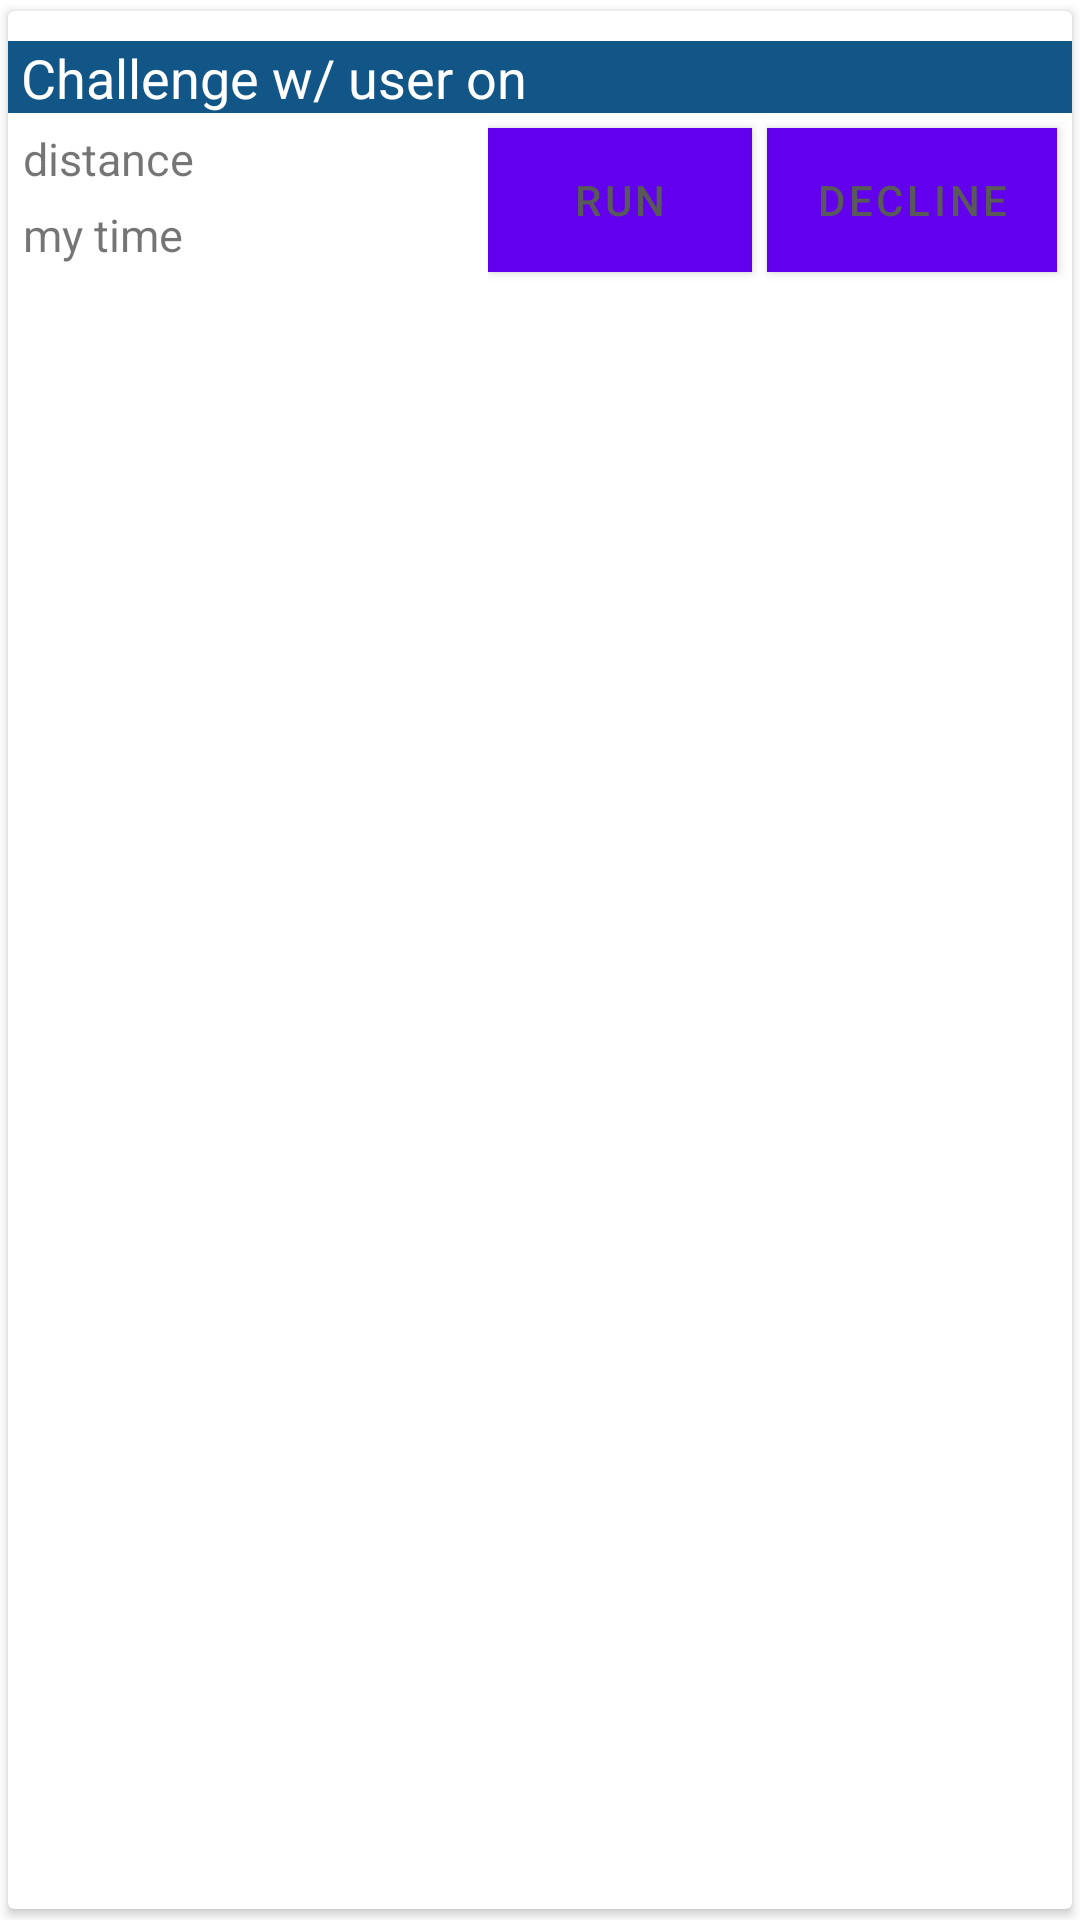

Reconstruct the res/layout file that produces this screen, plus the resources it refers to.
<!-- AndroidManifest.xml: fallback theme Theme.MaterialComponents.DayNight.NoActionBar -->
<!-- res/layout/challenge_card_layout.xml -->
<android.support.v7.widget.CardView
    xmlns:android="http://schemas.android.com/apk/res/android"
    android:id="@+id/card_view_challenge"
    xmlns:app="http://schemas.android.com/apk/res-auto"
    app:cardUseCompatPadding="true"
    android:layout_width="match_parent"
    android:layout_height="match_parent"
    android:layout_marginBottom="5dp"
    android:layout_margin="5dp">

    <RelativeLayout
        android:layout_width="match_parent"
        android:layout_height="wrap_content">

        <TextView
            android:id="@+id/title_text"
            android:layout_width="match_parent"
            android:layout_height="24dp"
            android:background="@color/colorPrimary"
            android:text=" Challenge w/ user on"
            android:gravity="center_vertical"
            android:layout_marginTop="10dp"
            android:textColor="@android:color/white"
            android:textSize="18dp"/>

        <TextView
            android:id="@+id/distance_text"
            android:layout_width="wrap_content"
            android:layout_height="wrap_content"
            android:text="distance"
            android:gravity="center_vertical"
            android:textSize="15dp"
            android:layout_below="@id/title_text"
            android:layout_marginTop="5dp"
            android:layout_marginLeft="5dp"/>

        <TextView
            android:id="@+id/their_time_text"
            android:layout_width="wrap_content"
            android:layout_height="wrap_content"
            android:text="my time"
            android:gravity="center_vertical"
            android:textSize="15dp"
            android:layout_below="@id/distance_text"
            android:layout_marginTop="5dp"
            android:layout_marginLeft="5dp"/>


<LinearLayout
    android:layout_below="@id/title_text"
    android:layout_alignParentRight="true"
    android:layout_width="wrap_content"
    android:layout_height="wrap_content">
        <Button
            android:id="@+id/go_challenge_button"
            android:layout_below="@id/title_text"
            android:text="Run"
            android:layout_marginRight="5dp"
            android:layout_marginTop="5dp"
            android:layout_marginBottom="5dp"
            android:background="@color/colorAccent"
            android:textColor="@color/buttonText"
            android:layout_width="wrap_content"
            android:layout_height="wrap_content"/>

        <Button
            android:id="@+id/delete_challenge_button"
            android:layout_below="@id/title_text"
            android:text="Decline"
            android:layout_marginTop="5dp"
            android:layout_marginBottom="5dp"
            android:layout_marginRight="5dp"
            android:background="@color/colorDecline"
            android:textColor="@color/buttonText"
            android:layout_width="wrap_content"
            android:layout_height="wrap_content"/>
</LinearLayout>


    </RelativeLayout>
    </android.support.v7.widget.CardView>
<!-- resources referenced by this layout -->
<resources>
  <color name="buttonText">#595959</color>
  <color name="colorAccent">#c8e8ff</color>
  <color name="colorDecline">#ffe6e6</color>
  <color name="colorPrimary">#125688</color>
</resources>
